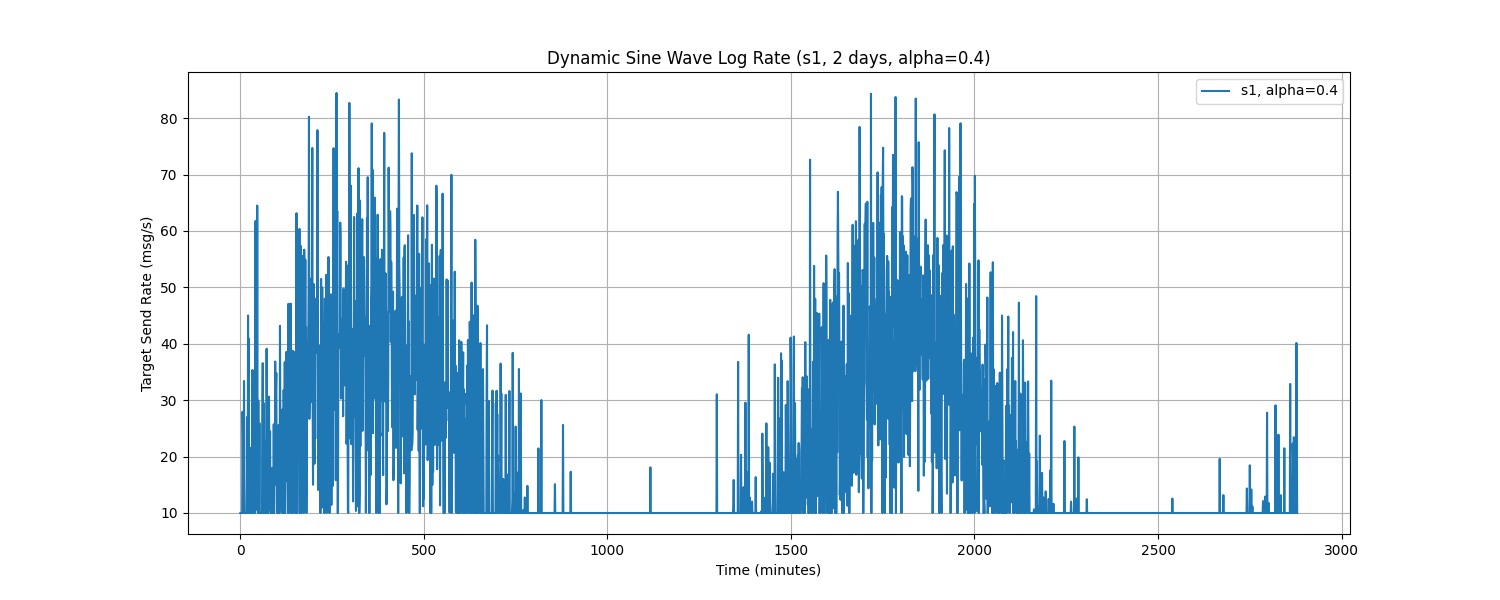

Data behind this chart, as committed beside it:
Time, target_send_rate
0.0, 10.0
1.0, 10.0
2.0, 10.0
3.0, 10.0
4.0, 10.0
5.0, 10.0
6.0, 27.95
7.0, 22.91
8.0, 10.0
9.0, 10.0
10.0, 33.4
11.0, 17.4
12.0, 10.0
13.0, 10.0
14.0, 10.0
15.0, 10.0
16.0, 10.0
17.0, 10.0
18.0, 10.06
19.0, 27.03
20.0, 10.0
21.0, 45.01
22.0, 16.92
23.0, 40.9
24.0, 10.0
25.0, 16.75
26.0, 10.0
27.0, 17.98
28.0, 21.55
29.0, 10.0
30.0, 10.0
31.0, 10.0
32.0, 10.0
33.0, 35.35
34.0, 13.19
35.0, 10.0
36.0, 20.85
37.0, 18.6
38.0, 10.06
39.0, 10.0
40.0, 10.0
41.0, 61.76
42.0, 10.54
43.0, 44.4
44.0, 17.6
45.0, 10.99
46.0, 64.5
47.0, 11.72
48.0, 10.0
49.0, 29.9
50.0, 10.0
51.0, 12.23
52.0, 25.91
53.0, 10.0
54.0, 10.0
55.0, 10.0
56.0, 10.0
57.0, 10.0
58.0, 10.0
59.0, 10.0
... 2,820 more rows
